Labelled photos from "garbage_concat_lite", an image-classification folder in GitKentC/dataset. The possible labels are: battery, biological waste, brown glass, light bulb, cardboard, ceramic, clothes, diaper, drugs, green glass, food leftovers, metal, paper, plastic, shoes, toothbrush, white glass.

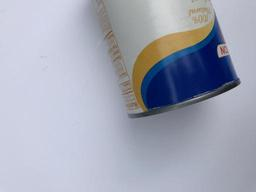
Label: metal

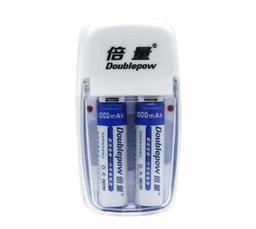
Label: battery

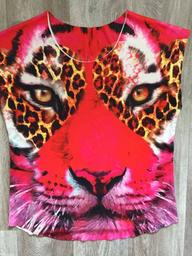
Label: clothes

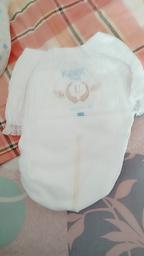
Label: diaper

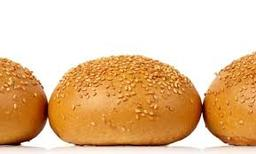
Label: biological waste

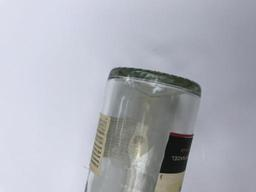
Label: white glass
